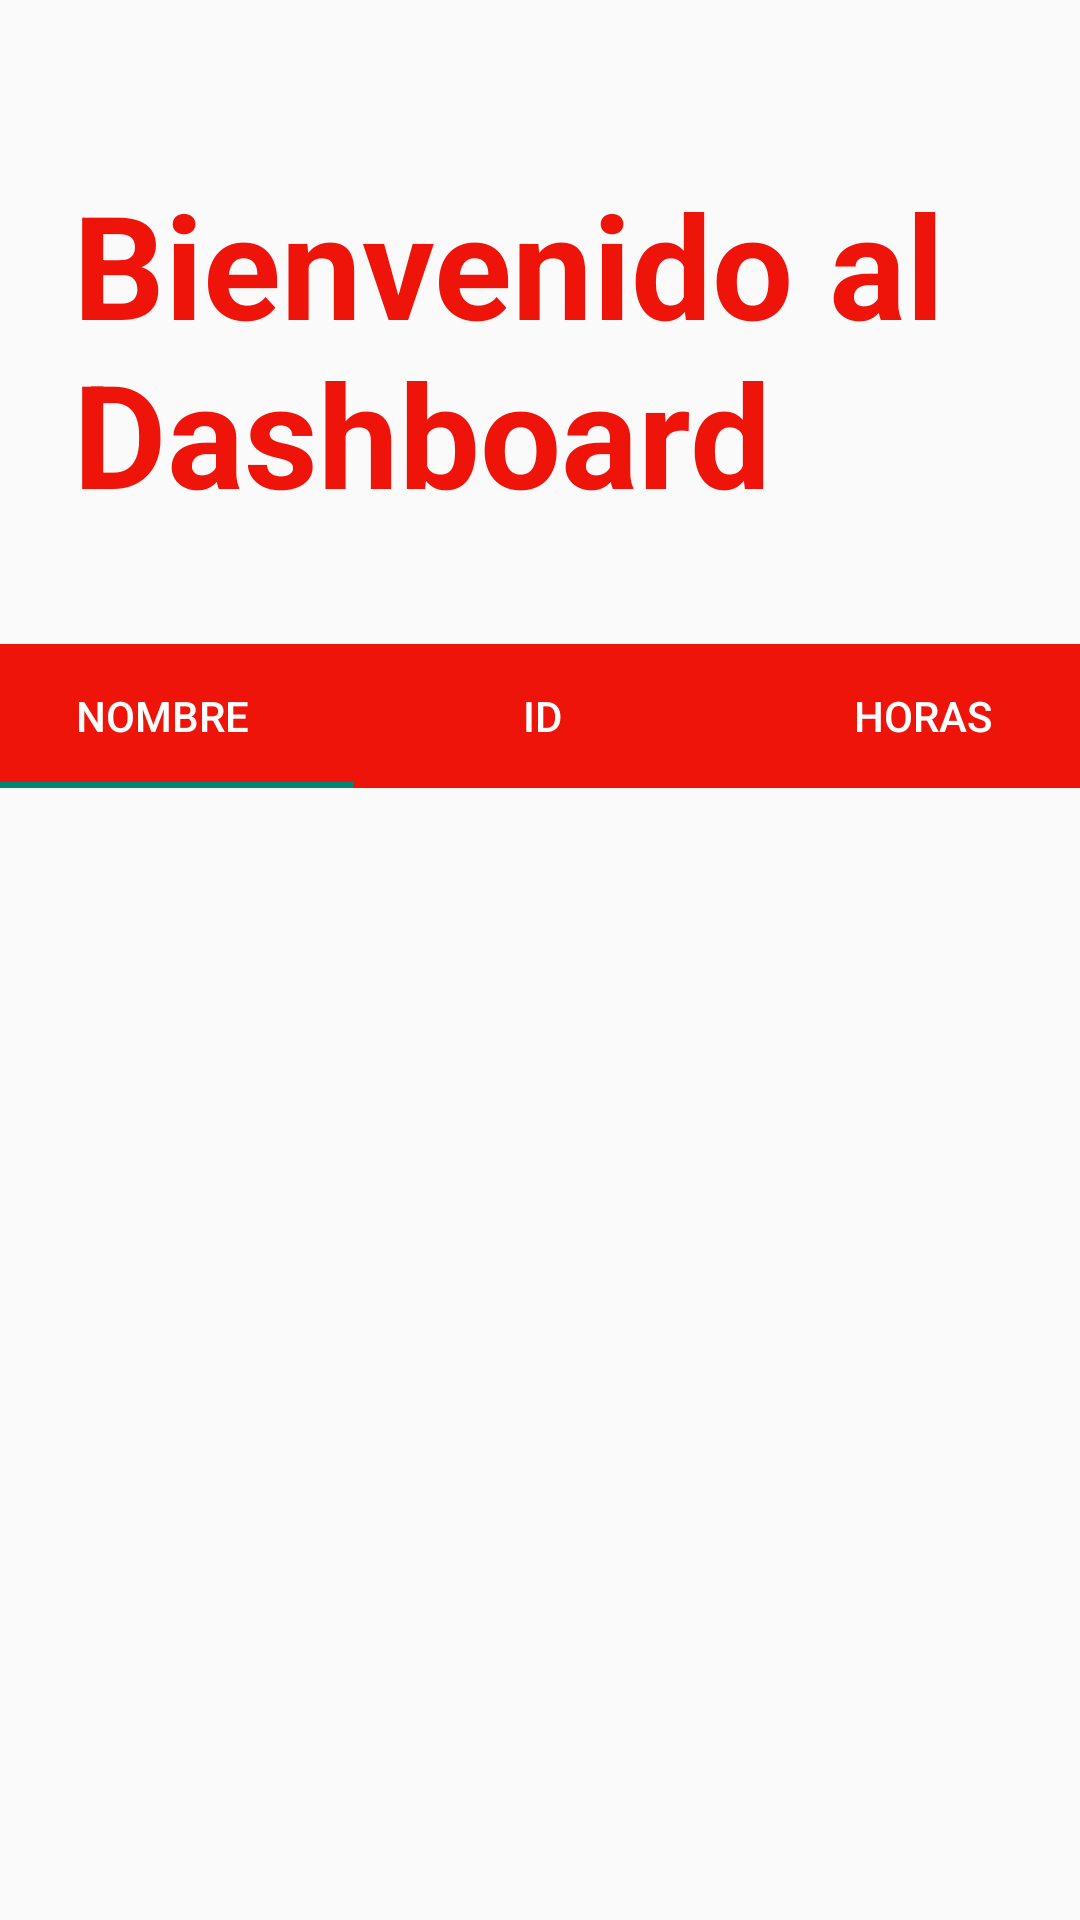

Reconstruct the res/layout file that produces this screen, plus the resources it refers to.
<!-- AndroidManifest.xml: application theme Theme.Administrador -->
<!-- res/layout/activity_dashboard.xml -->
<?xml version="1.0" encoding="utf-8"?>
<androidx.constraintlayout.widget.ConstraintLayout xmlns:android="http://schemas.android.com/apk/res/android"
    xmlns:app="http://schemas.android.com/apk/res-auto"
    xmlns:tools="http://schemas.android.com/tools"
    android:layout_width="match_parent"
    android:layout_height="match_parent"
    android:background="@drawable/fondo"
    tools:context=".dashboard">

    <Button
        android:id="@+id/returnmenu3"
        android:layout_width="50dp"
        android:layout_height="50dp"
        android:background="@drawable/returngray"
        android:foreground="@drawable/returngray"
        android:onClick="go"
        app:layout_constraintBottom_toBottomOf="parent"
        app:layout_constraintEnd_toEndOf="parent"
        app:layout_constraintHorizontal_bias="0.044"
        app:layout_constraintStart_toStartOf="parent"
        app:layout_constraintTop_toTopOf="parent"
        app:layout_constraintVertical_bias="0.023" />

    <TextView
        android:id="@+id/textView4"
        android:layout_width="300dp"
        android:layout_height="124dp"
        android:fontFamily="sans-serif"
        android:text="Bienvenido al             Dashboard"
        android:textColor="#EE140A"
        android:textColorHighlight="#EE140A"
        android:textColorLink="#EE140A"
        android:textSize="48sp"
        android:textStyle="bold"
        app:layout_constraintBottom_toBottomOf="parent"
        app:layout_constraintEnd_toEndOf="parent"
        app:layout_constraintHorizontal_bias="0.405"
        app:layout_constraintStart_toStartOf="parent"
        app:layout_constraintTop_toTopOf="parent"
        app:layout_constraintVertical_bias="0.108" />

    <com.google.android.material.tabs.TabLayout
        android:id="@+id/tlDashboard"
        android:layout_width="380dp"
        android:layout_height="wrap_content"
        android:background="#EE140A"
        app:layout_constraintBottom_toBottomOf="parent"
        app:layout_constraintEnd_toEndOf="parent"
        app:layout_constraintHorizontal_bias="0.483"
        app:layout_constraintStart_toStartOf="parent"
        app:layout_constraintTop_toBottomOf="@+id/textView4"
        app:layout_constraintVertical_bias="0.085"
        app:tabTextColor="#FFFFFF">

        <com.google.android.material.tabs.TabItem
            android:layout_width="wrap_content"
            android:layout_height="wrap_content"
            android:text="Nombre" />

        <com.google.android.material.tabs.TabItem
            android:layout_width="wrap_content"
            android:layout_height="wrap_content"
            android:text="ID"
            tools:ignore="HardcodedText"
            tools:layout_editor_absoluteX="164dp"
            tools:layout_editor_absoluteY="232dp" />

        <com.google.android.material.tabs.TabItem
            android:layout_width="wrap_content"
            android:layout_height="wrap_content"
            android:text="Horas" />

    </com.google.android.material.tabs.TabLayout>

    <androidx.recyclerview.widget.RecyclerView
        android:id="@+id/rvDashboardUserList"
        android:layout_width="361dp"
        android:layout_height="371dp"
        android:layout_marginStart="10dp"
        android:layout_marginTop="20dp"
        android:layout_marginEnd="10dp"
        app:layout_constraintEnd_toEndOf="parent"
        app:layout_constraintHorizontal_bias="0.407"
        app:layout_constraintStart_toStartOf="parent"
        app:layout_constraintTop_toBottomOf="@+id/tlDashboard"
        app:layout_constraintVertical_bias="0.0" />

</androidx.constraintlayout.widget.ConstraintLayout>
<!-- resources referenced by this layout -->
<resources>
  <style name="Theme.Administrador" parent="Base.Theme.Administrador" />
  <style name="Base.Theme.Administrador" parent="Theme.AppCompat.Light.DarkActionBar">
          
          
      </style>
</resources>
